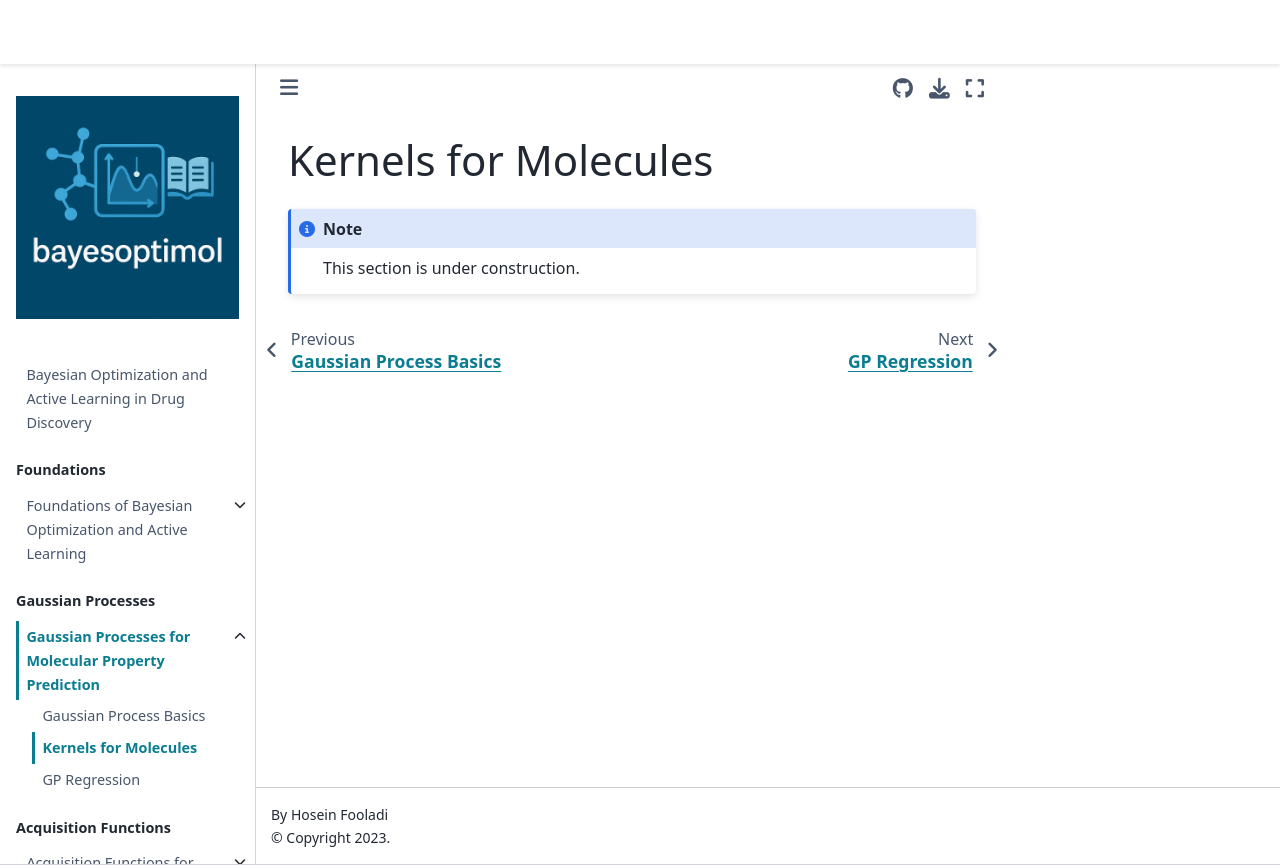

repository: HFooladi/bayesoptimol · page: chapters/gaussian_processes/kernels_for_molecules.html · generator: jekyll

# Kernels for Molecules

```{note}
This section is under construction.
```
